Run: headless pygame with SDL's dummy video driver; simulated clock (each Clock.tick advances the game by its frame time, no real sleeping); random seed 0; keys injected as events and as key.get_pressed() state; no mouse input.
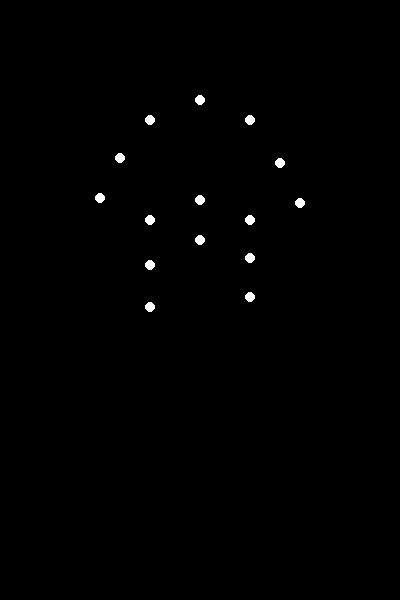
Frame 1 of 4 · flips 1–60 · no input
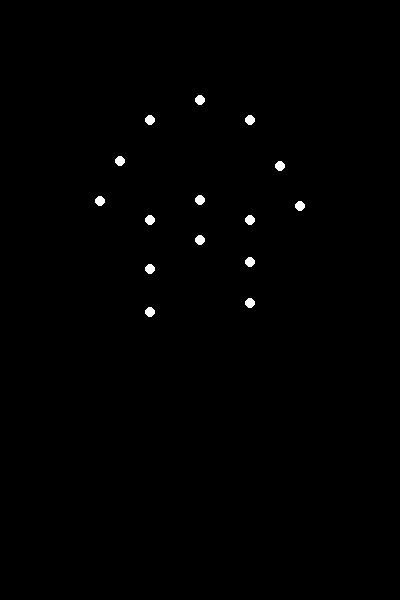
Frame 2 of 4 · flips 61–180 · tapped SPACE, RETURN · held RIGHT (→), D
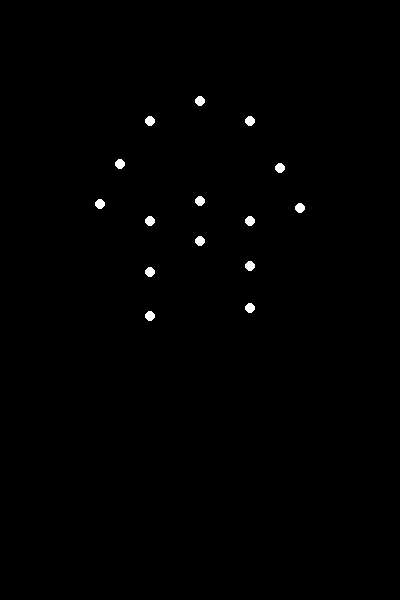
Frame 3 of 4 · flips 181–300 · held DOWN (↓), S
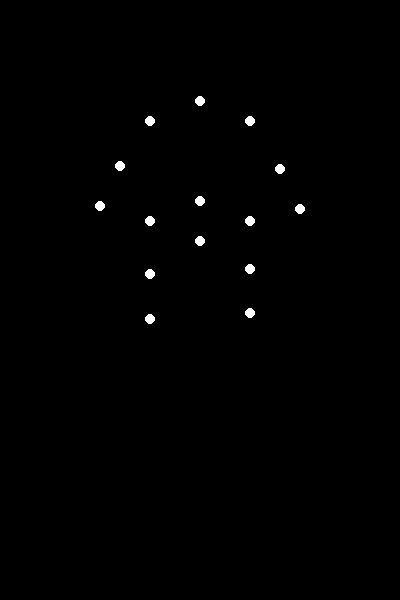
Frame 4 of 4 · flips 301–420 · held LEFT (←), A, UP (↑), W

The pygame program that drew these frames:


import pygame
import math
import sys

# Initialize pygame
pygame.init()

# Screen dimensions
screen_width = 400
screen_height = 600

# Colors
black = (0, 0, 0)
white = (255, 255, 255)

# Setup screen
screen = pygame.display.set_mode((screen_width, screen_height))
pygame.display.set_caption("Biological Motion Animation")

# Frame rate control
clock = pygame.time.Clock()

# Joint positions: x, y offsets for displaying point-lights
# These reflect the approximate placement of joints in biological motion
# For simplicity, we'll attach the positions to simulate walking.
body_structure = {
    "head": (0, -200),
    "shoulder_left": (-50, -180),
    "shoulder_right": (50, -180),
    "elbow_left": (-80, -140),
    "elbow_right": (80, -140),
    "hand_left": (-100, -100),
    "hand_right": (100, -100),
    "hip_left": (-50, -80),
    "hip_right": (50, -80),
    "knee_left": (-50, -40),
    "knee_right": (50, -40),
    "foot_left": (-50, 0),
    "foot_right": (50, 0),
    "torso_center": (0, -100),
    "pelvis_center": (0, -60)
}

# Timer for controlling motion
animation_frame = 0
walking_speed = 0.05


def update_positions(frame):
    """Update joint positions to simulate walking."""
    updated_positions = {}
    for joint, (dx, dy) in body_structure.items():
        if "foot" in joint:
            # Feet move sinusoidally to simulate walking
            offset_y = math.sin(frame + (50 if "left" in joint else -50)) * 20
        elif "knee" in joint:
            # Knees follow a slightly dampened sinusoidal motion
            offset_y = math.sin(frame + (50 if "left" in joint else -50)) * 15
        elif "elbow" in joint or "hand" in joint:
            # Arms swing sinusoidally but opposite to the legs
            offset_y = math.sin(frame + (50 if "right" in joint else -50)) * 10
        else:
            # Central parts (torso, pelvis) have minor movement
            offset_y = math.sin(frame) * 2

        updated_positions[joint] = (dx, dy + offset_y)

    return updated_positions


def draw_body(screen, positions):
    """Draw the body using white point-lights."""
    for joint, (x, y) in positions.items():
        px = screen_width // 2 + x
        py = screen_height // 2 + y
        pygame.draw.circle(screen, white, (px, py), 5)


# Main animation loop
while True:
    for event in pygame.event.get():
        if event.type == pygame.QUIT:
            pygame.quit()
            sys.exit()

    # Update the animation frame
    animation_frame += walking_speed

    # Clear screen and set background to black
    screen.fill(black)

    # Update joint positions for current frame
    joint_positions = update_positions(animation_frame)

    # Draw the body
    draw_body(screen, joint_positions)

    # Update the display
    pygame.display.flip()

    # Maintain frame rate (60 FPS)
    clock.tick(60)
